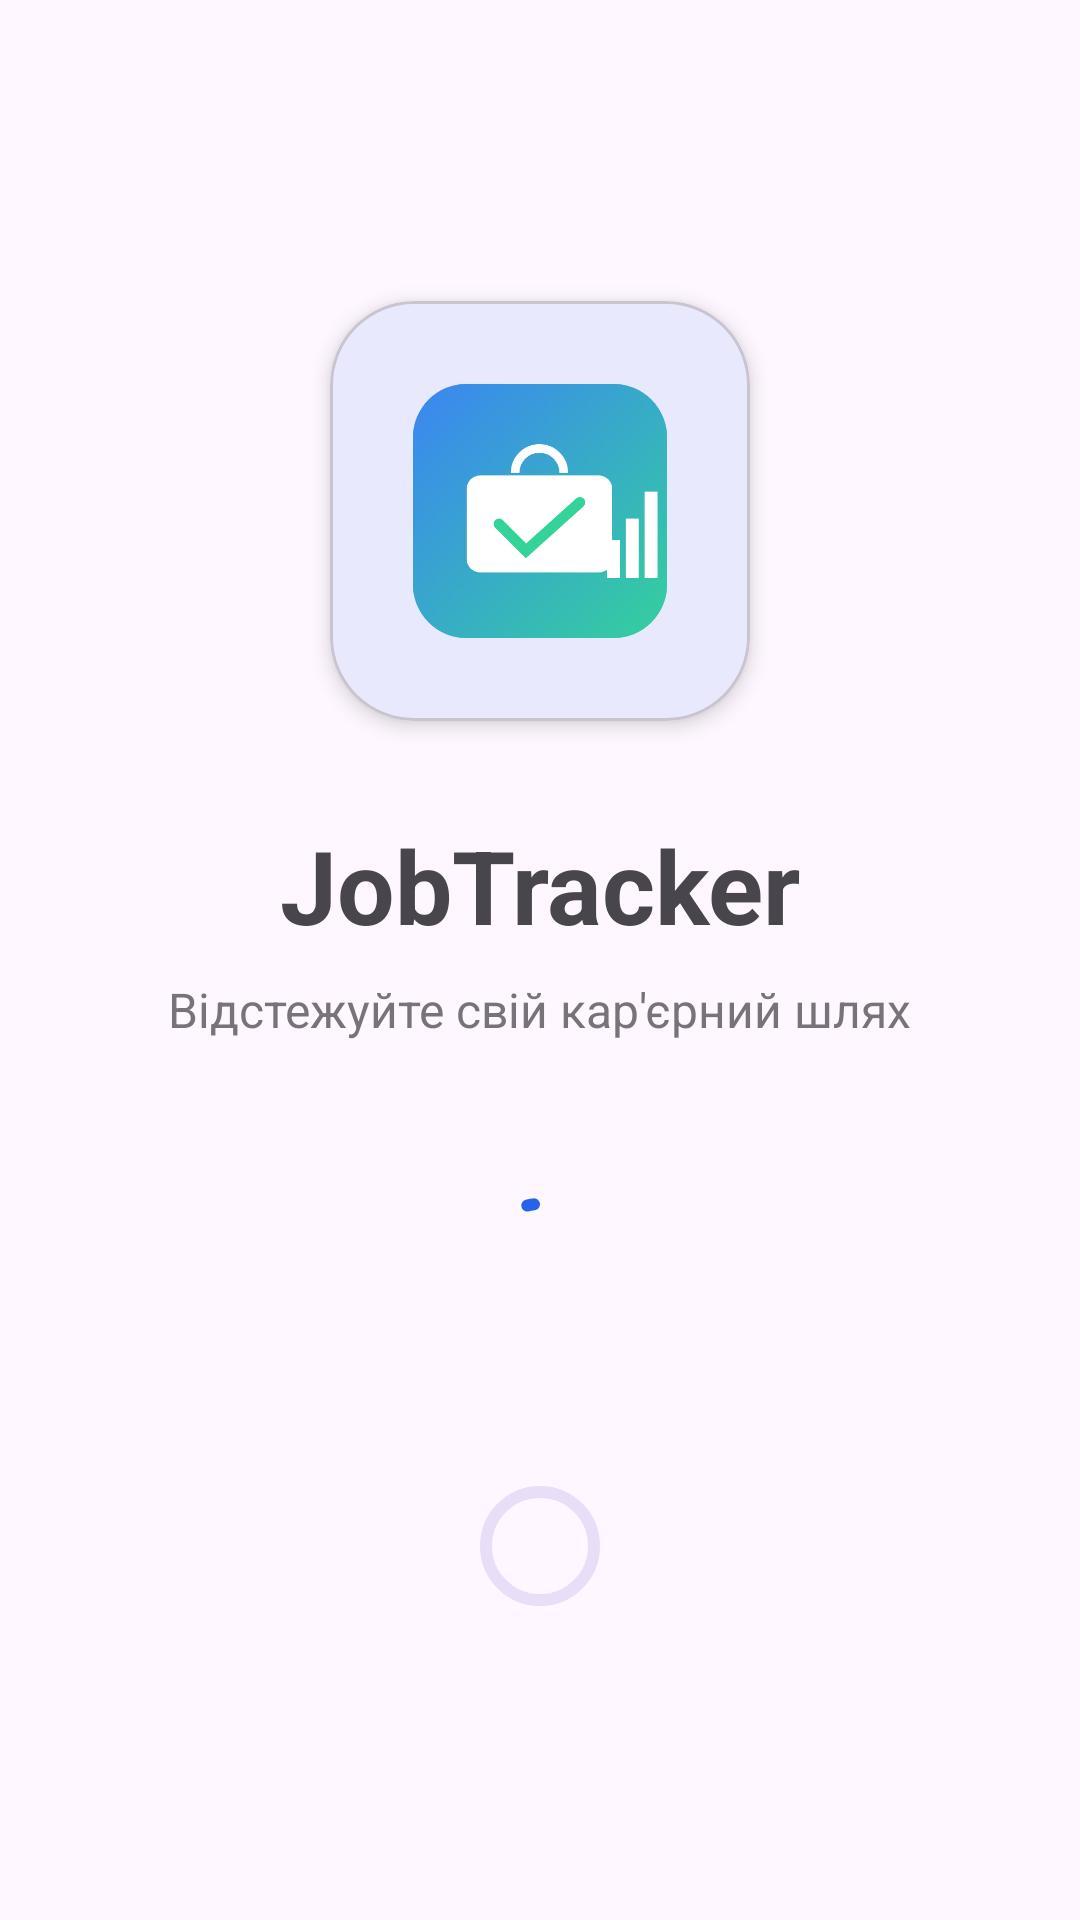

This screen was rendered from an Android layout file. Write that file and the resources it references.
<!-- AndroidManifest.xml: application theme Theme.JobTracker -->
<!-- res/layout/activity_splash.xml -->
<?xml version="1.0" encoding="utf-8"?>
<LinearLayout
    xmlns:android="http://schemas.android.com/apk/res/android"
    android:layout_width="match_parent"
    android:layout_height="match_parent"
    android:gravity="center"
    android:orientation="vertical"
    android:background="?attr/colorSurface"
    android:padding="32dp">

    <com.google.android.material.card.MaterialCardView
        android:layout_width="140dp"
        android:layout_height="140dp"
        app:cardCornerRadius="28dp"
        app:cardElevation="4dp"
        xmlns:app="http://schemas.android.com/apk/res-auto">

        <ImageView
            android:id="@+id/ivLogo"
            android:layout_width="match_parent"
            android:layout_height="match_parent"
            android:padding="24dp"
            android:src="@drawable/logo"
            android:scaleType="centerInside"/>

    </com.google.android.material.card.MaterialCardView>

    <com.google.android.material.textview.MaterialTextView
        android:id="@+id/tvAppName"
        android:layout_width="wrap_content"
        android:layout_height="wrap_content"
        android:layout_marginTop="32dp"
        android:text="@string/app_name"
        android:textStyle="bold"
        android:textSize="34sp"/>

    <com.google.android.material.textview.MaterialTextView
        android:id="@+id/tvTagline"
        android:layout_width="wrap_content"
        android:layout_height="wrap_content"
        android:layout_marginTop="8dp"
        android:text="@string/tagline"
        android:textSize="16sp"
        android:alpha="0.75"/>

    <com.google.android.material.progressindicator.CircularProgressIndicator
        android:id="@+id/progressIndicator"
        android:layout_width="wrap_content"
        android:layout_height="wrap_content"
        android:layout_marginTop="48dp"
        android:indeterminate="true"/>

    <com.google.android.material.progressindicator.CircularProgressIndicator
        android:layout_width="wrap_content"
        android:layout_height="wrap_content"
        android:layout_marginTop="48dp"/>

</LinearLayout>
<!-- resources referenced by this layout -->
<resources>
  <!-- drawable logo: png bitmap (drawable, 51997 bytes) -->
  <string name="app_name">JobTracker</string>
  <string name="tagline">Відстежуйте свій кар\'єрний шлях</string>
  <style name="Theme.JobTracker" parent="Base.Theme.JobTracker" />
  <style name="Base.Theme.JobTracker" parent="Theme.Material3.DayNight.NoActionBar">
  
          <item name="colorPrimary">@color/primary</item>
          <item name="colorOnPrimary">@color/white</item>
  
          <item name="colorPrimaryContainer">@color/primary_dark</item>
          <item name="colorOnPrimaryContainer">@color/white</item>
  
          <item name="colorSecondary">@color/secondary</item>
          <item name="colorOnSecondary">@color/white</item>
  
          <item name="android:statusBarColor">
              ?attr/colorPrimary
          </item>
  
          <item name="android:navigationBarColor">
              ?attr/colorSurface
          </item>
  
          <item name="android:windowBackground">
              @color/background
          </item>
  
      </style>
  <color name="primary">#2563EB</color>
  <color name="white">#FFFFFFFF</color>
  <color name="primary_dark">#1D4ED8</color>
  <color name="secondary">#10B981</color>
  <color name="background">#F8FAFC</color>
</resources>
